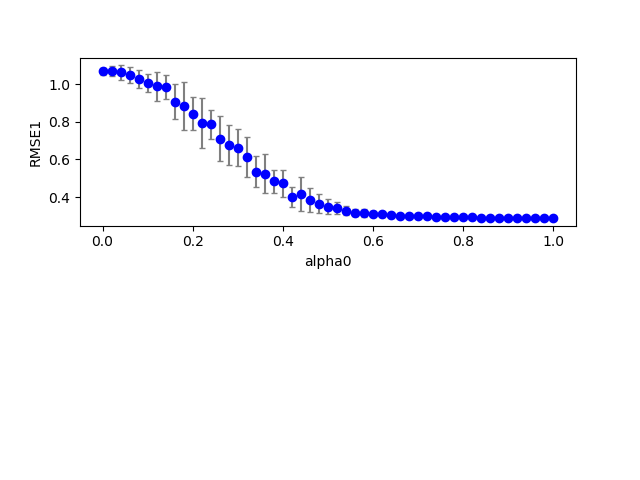

Source data for this figure (header and first rows):
3, 0, 23, 100, 0.800000, 0.800000, 0.000000, 0.460000, 2.000000, 0.100000, 0.100000, 0.100000, 0.100000, 0.374616, 0.000000
3, 0, 0, 100, 0.8, 0.8, 0.000000, 0.000000, 2, 0.1, 0.1, 0.1, 0.1, 1.052, 0.000000
3, 0, 31, 100, 0.8, 0.8, 0.000000, 0.62, 2, 0.1, 0.1, 0.1, 0.1, 0.3047, 0.000000
3, 0, 28, 100, 0.8, 0.8, 0.000000, 0.56, 2, 0.1, 0.1, 0.1, 0.1, 0.3131, 0.000000
3, 0, 17, 100, 0.8, 0.8, 0.000000, 0.34, 2, 0.1, 0.1, 0.1, 0.1, 0.4804, 0.000000
3, 0, 3, 100, 0.8, 0.8, 0.000000, 0.06, 2, 0.1, 0.1, 0.1, 0.1, 0.9672, 0.000000
3, 0, 1, 100, 0.8, 0.8, 0.000000, 0.02, 2, 0.1, 0.1, 0.1, 0.1, 1.101, 0.000000
3, 0, 2, 100, 0.8, 0.8, 0.000000, 0.04, 2, 0.1, 0.1, 0.1, 0.1, 1.113, 0.000000
3, 0, 18, 100, 0.8, 0.8, 0.000000, 0.36, 2, 0.1, 0.1, 0.1, 0.1, 0.4304, 0.000000
3, 0, 10, 100, 0.8, 0.8, 0.000000, 0.2, 2, 0.1, 0.1, 0.1, 0.1, 0.8365, 0.000000
3, 0, 4, 100, 0.8, 0.8, 0.000000, 0.08, 2, 0.1, 0.1, 0.1, 0.1, 1.009, 0.000000
3, 0, 9, 100, 0.8, 0.8, 0.000000, 0.18, 2, 0.1, 0.1, 0.1, 0.1, 0.9223, 0.000000
3, 0, 19, 100, 0.8, 0.8, 0.000000, 0.38, 2, 0.1, 0.1, 0.1, 0.1, 0.4286, 0.000000
3, 0, 15, 100, 0.8, 0.8, 0.000000, 0.3, 2, 0.1, 0.1, 0.1, 0.1, 0.6874, 0.000000
3, 0, 20, 100, 0.8, 0.8, 0.000000, 0.4, 2, 0.1, 0.1, 0.1, 0.1, 0.4398, 0.000000
3, 0, 5, 100, 0.8, 0.8, 0.000000, 0.1, 2, 0.1, 0.1, 0.1, 0.1, 0.961, 0.000000
3, 0, 6, 100, 0.8, 0.8, 0.000000, 0.12, 2, 0.1, 0.1, 0.1, 0.1, 1.015, 0.000000
3, 0, 16, 100, 0.8, 0.8, 0.000000, 0.32, 2, 0.1, 0.1, 0.1, 0.1, 0.7201, 0.000000
3, 0, 8, 100, 0.8, 0.8, 0.000000, 0.16, 2, 0.1, 0.1, 0.1, 0.1, 0.86, 0.000000
3, 0, 21, 100, 0.8, 0.8, 0.000000, 0.42, 2, 0.1, 0.1, 0.1, 0.1, 0.416, 0.000000
3, 0, 14, 100, 0.8, 0.8, 0.000000, 0.28, 2, 0.1, 0.1, 0.1, 0.1, 0.8009, 0.000000
3, 0, 12, 100, 0.8, 0.8, 0.000000, 0.24, 2, 0.1, 0.1, 0.1, 0.1, 0.9128, 0.000000
3, 0, 22, 100, 0.8, 0.8, 0.000000, 0.44, 2, 0.1, 0.1, 0.1, 0.1, 0.3686, 0.000000
3, 0, 11, 100, 0.8, 0.8, 0.000000, 0.22, 2, 0.1, 0.1, 0.1, 0.1, 0.9301, 0.000000
3, 0, 33, 100, 0.8, 0.8, 0.000000, 0.66, 2, 0.1, 0.1, 0.1, 0.1, 0.2952, 0.000000
3, 0, 13, 100, 0.8, 0.8, 0.000000, 0.26, 2, 0.1, 0.1, 0.1, 0.1, 0.6657, 0.000000
3, 0, 40, 100, 0.8, 0.8, 0.000000, 0.8, 2, 0.1, 0.1, 0.1, 0.1, 0.288, 0.000000
3, 0, 35, 100, 0.8, 0.8, 0.000000, 0.7, 2, 0.1, 0.1, 0.1, 0.1, 0.2915, 0.000000
3, 0, 45, 100, 0.8, 0.8, 0.000000, 0.9, 2, 0.1, 0.1, 0.1, 0.1, 0.2894, 0.000000
3, 0, 25, 100, 0.8, 0.8, 0.000000, 0.5, 2, 0.1, 0.1, 0.1, 0.1, 0.3457, 0.000000
3, 0, 38, 100, 0.8, 0.8, 0.000000, 0.76, 2, 0.1, 0.1, 0.1, 0.1, 0.288, 0.000000
3, 0, 37, 100, 0.8, 0.8, 0.000000, 0.74, 2, 0.1, 0.1, 0.1, 0.1, 0.2886, 0.000000
3, 0, 42, 100, 0.8, 0.8, 0.000000, 0.84, 2, 0.1, 0.1, 0.1, 0.1, 0.2885, 0.000000
3, 0, 27, 100, 0.8, 0.8, 0.000000, 0.54, 2, 0.1, 0.1, 0.1, 0.1, 0.3169, 0.000000
3, 0, 29, 100, 0.8, 0.8, 0.000000, 0.58, 2, 0.1, 0.1, 0.1, 0.1, 0.3116, 0.000000
3, 0, 24, 100, 0.8, 0.8, 0.000000, 0.48, 2, 0.1, 0.1, 0.1, 0.1, 0.3681, 0.000000
3, 0, 36, 100, 0.8, 0.8, 0.000000, 0.72, 2, 0.1, 0.1, 0.1, 0.1, 0.2898, 0.000000
3, 0, 44, 100, 0.8, 0.8, 0.000000, 0.88, 2, 0.1, 0.1, 0.1, 0.1, 0.2891, 0.000000
3, 0, 39, 100, 0.8, 0.8, 0.000000, 0.78, 2, 0.1, 0.1, 0.1, 0.1, 0.2879, 0.000000
3, 0, 34, 100, 0.8, 0.8, 0.000000, 0.68, 2, 0.1, 0.1, 0.1, 0.1, 0.2937, 0.000000
3, 0, 41, 100, 0.8, 0.8, 0.000000, 0.82, 2, 0.1, 0.1, 0.1, 0.1, 0.2882, 0.000000
3, 0, 43, 100, 0.8, 0.8, 0.000000, 0.86, 2, 0.1, 0.1, 0.1, 0.1, 0.2888, 0.000000
3, 0, 30, 100, 0.8, 0.8, 0.000000, 0.6, 2, 0.1, 0.1, 0.1, 0.1, 0.3164, 0.000000
3, 0, 32, 100, 0.8, 0.8, 0.000000, 0.64, 2, 0.1, 0.1, 0.1, 0.1, 0.2981, 0.000000
3, 0, 46, 100, 0.8, 0.8, 0.000000, 0.92, 2, 0.1, 0.1, 0.1, 0.1, 0.2895, 0.000000
3, 1, 1, 100, 0.8, 0.8, 0.000000, 0.02, 2, 0.1, 0.1, 0.1, 0.1, 1.037, 0.000000
3, 0, 50, 100, 0.8, 0.8, 0.000000, 1, 2, 0.1, 0.1, 0.1, 0.1, 0.2895, 0.000000
3, 1, 5, 100, 0.8, 0.8, 0.000000, 0.1, 2, 0.1, 0.1, 0.1, 0.1, 1.046, 0.000000
3, 1, 2, 100, 0.8, 0.8, 0.000000, 0.04, 2, 0.1, 0.1, 0.1, 0.1, 1.025, 0.000000
3, 0, 48, 100, 0.8, 0.8, 0.000000, 0.96, 2, 0.1, 0.1, 0.1, 0.1, 0.2896, 0.000000
3, 0, 47, 100, 0.8, 0.8, 0.000000, 0.94, 2, 0.1, 0.1, 0.1, 0.1, 0.2896, 0.000000
3, 1, 20, 100, 0.8, 0.8, 0.000000, 0.4, 2, 0.1, 0.1, 0.1, 0.1, 0.4433, 0.000000
3, 1, 12, 100, 0.8, 0.8, 0.000000, 0.24, 2, 0.1, 0.1, 0.1, 0.1, 0.7422, 0.000000
3, 1, 24, 100, 0.8, 0.8, 0.000000, 0.48, 2, 0.1, 0.1, 0.1, 0.1, 0.3435, 0.000000
3, 1, 25, 100, 0.8, 0.8, 0.000000, 0.5, 2, 0.1, 0.1, 0.1, 0.1, 0.3748, 0.000000
3, 1, 3, 100, 0.8, 0.8, 0.000000, 0.06, 2, 0.1, 0.1, 0.1, 0.1, 1.072, 0.000000
3, 1, 22, 100, 0.8, 0.8, 0.000000, 0.44, 2, 0.1, 0.1, 0.1, 0.1, 0.6801, 0.000000
3, 0, 49, 100, 0.8, 0.8, 0.000000, 0.98, 2, 0.1, 0.1, 0.1, 0.1, 0.2896, 0.000000
3, 1, 11, 100, 0.8, 0.8, 0.000000, 0.22, 2, 0.1, 0.1, 0.1, 0.1, 0.7906, 0.000000
3, 1, 17, 100, 0.8, 0.8, 0.000000, 0.34, 2, 0.1, 0.1, 0.1, 0.1, 0.7606, 0.000000
3, 1, 0, 100, 0.8, 0.8, 0.000000, 0.000000, 2, 0.1, 0.1, 0.1, 0.1, 1.028, 0.000000
... 948 more rows
